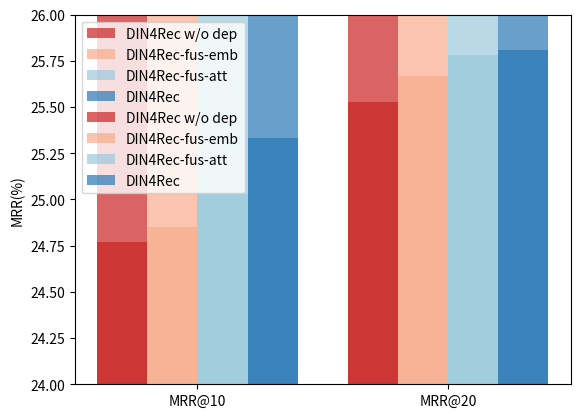

Recreate this plot in Python.
import matplotlib.pyplot as plt
import numpy as np

y1 = [47.59, 59.31]
y2 = [47.68, 59.44]
y3 = [47.75, 59.69]
y4 = [48.31, 59.88]
labels = ['P@10', 'P@20']
bar_width = 0.2

# 绘图
plt.bar(np.arange(2), y1, label='DIN4Rec w/o dep', color='#c82423', alpha=0.7, width=bar_width)
plt.bar(np.arange(2) + bar_width, y2, label='DIN4Rec-fus-emb', color='#f8ac8c', alpha=0.7, width=bar_width)
plt.bar(np.arange(2) + bar_width * 2, y3, label='DIN4Rec-fus-att', color='#9ac9db', alpha=0.7, width=bar_width)
plt.bar(np.arange(2) + bar_width * 3, y4, label='DIN4Rec', color='#2878b5', alpha=0.7, width=bar_width)

plt.xticks(np.arange(2) + bar_width * 1.5, labels)
plt.ylim(40, 62)
plt.ylabel("P(%)")

plt.legend(loc="upper left")
plt.savefig('fuse_P.pdf')

plt.show()

y1 = [24.77, 25.53]
y2 = [24.85, 25.67]
y3 = [25.03, 25.78]
y4 = [25.33, 25.81]
labels = ['MRR@10', 'MRR@20']
bar_width = 0.2

# 绘图
plt.bar(np.arange(2), y1, label='DIN4Rec w/o dep', color='#c82423', alpha=0.7, width=bar_width)
plt.bar(np.arange(2) + bar_width, y2, label='DIN4Rec-fus-emb', color='#f8ac8c', alpha=0.7, width=bar_width)
plt.bar(np.arange(2) + bar_width * 2, y3, label='DIN4Rec-fus-att', color='#9ac9db', alpha=0.7, width=bar_width)
plt.bar(np.arange(2) + bar_width * 3, y4, label='DIN4Rec', color='#2878b5', alpha=0.7, width=bar_width)

plt.xticks(np.arange(2) + bar_width * 1.5, labels)
plt.ylim((24, 26))
plt.ylabel("MRR(%)")

plt.legend()
plt.savefig('fuse_MRR.pdf')

plt.show()
